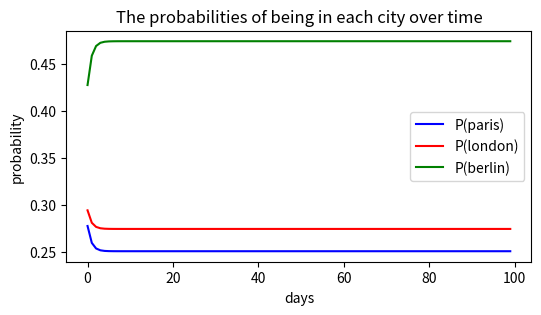

Write the Python code that produced this figure.
import numpy as np
import matplotlib.pyplot as plt


# Display the array Q
Q = np.array([[1 / 3, 1 / 3, 1 / 3], [0.35, 0.35, 0.3], [0.15, 0.2, 0.65]])
Q

# Complete
initial_position = np.array([1, 0, 0])
initial_position

prob = initial_position.dot(Q)
prob


print(
    "The probability for Emily to be in paris: {}, london: {}, berlin: {}, in next step".format(
        round(prob[0], 2), round(prob[1], 2), round(prob[2], 2)
    )
)

initial_position = np.array([0.3, 0.4, 0.3])


day_1 = initial_position.dot(Q)
day_1


print(
    "The probability for Emily to be in paris: {}, london: {}, berlin: {}, on day 1".format(
        day_1[0], day_1[1], day_1[2]
    )
)

initial_position = day_1
day_2 = initial_position.dot(Q)
day_2.sum()


print(
    "The probability for Emily to be in paris: {}, london: {}, berlin: {}, on day 2".format(
        day_2[0], day_2[1], day_2[2]
    )
)

def emily(initial_position, transition_matrix, n_days):

    for x in range(n_days):

        prob = initial_position.dot(transition_matrix)
        initial_position = prob
        x += 1

    return prob

initial_position = np.array([1 / 3, 1 / 3, 1 / 3])
day_100 = emily(initial_position, Q, 100)

print(
    "The probability for Emily to be in paris: {}, london: {}, berlin: {}, on day 100.".format(
        round(day_100[0], 4), round(day_100[1], 4), round(day_100[2], 4)
    )
)

paris = []
london = []
berlin = []


def emily_over_time(initial_position, transition_matrix, n_days):

    for x in range(n_days):

        prob = initial_position.dot(transition_matrix)
        initial_position = prob
        paris.append(prob[0])
        london.append(prob[1])
        berlin.append(prob[2])
        x += 1

    return paris, london, berlin

p = emily_over_time(initial_position, Q, 100)


fig = plt.figure(figsize=(6, 3))
index = range(len(paris))
plt.plot(index, paris, c="blue", label="P(paris)")
plt.plot(index, london, c="red", label="P(london)")
plt.plot(index, berlin, c="green", label="P(berlin)")
plt.title("The probabilities of being in each city over time")
plt.ylabel("probability")
plt.xlabel("days")
plt.legend()
plt.show()